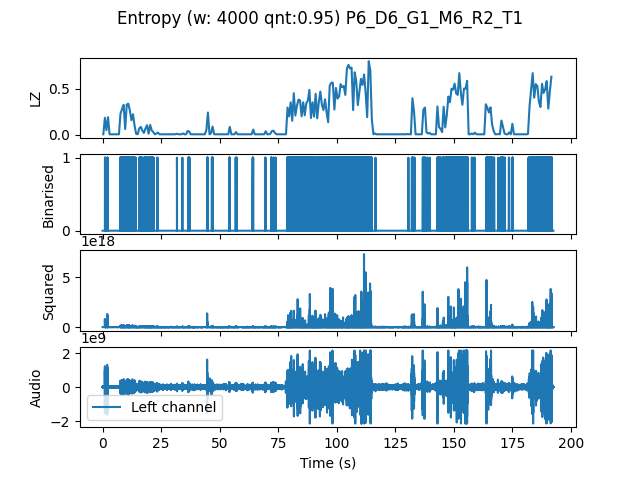

The file beside this chart, header and first rows:
, t0, LZ, CTW
mean, 1155254, 0.1577, 0.1874
0.0, 0.0, 0.005983, 0.0006453
0.6667, 0.6667, 0.1855, 0.2562
1.333, 1.333, 0.05085, 0.13
2.0, 2.0, 0.1915, 0.2711
2.667, 2.667, 0.005983, 0.0006453
3.333, 3.333, 0.005983, 0.0006453
4.0, 4.0, 0.005983, 0.0006453
4.667, 4.667, 0.005983, 0.0006453
5.333, 5.333, 0.005983, 0.0006453
6.0, 6.0, 0.005983, 0.0006453
6.667, 6.667, 0.005983, 0.0006453
7.333, 7.333, 0.2303, 0.2628
8.0, 8.0, 0.2812, 0.2834
8.667, 8.667, 0.3261, 0.3511
9.333, 9.333, 0.06282, 0.08221
10.0, 10.0, 0.3291, 0.3488
10.67, 10.67, 0.338, 0.3242
11.33, 11.33, 0.2632, 0.362
12.0, 12.0, 0.1585, 0.1928
12.67, 12.67, 0.2244, 0.308
13.33, 13.33, 0.1017, 0.1336
14.0, 14.0, 0.01197, 0.003432
14.67, 14.67, 0.005983, 0.0006453
15.33, 15.33, 0.0688, 0.07246
16.0, 16.0, 0.08675, 0.08267
16.67, 16.67, 0.04786, 0.03896
17.33, 17.33, 0.02094, 0.04766
18.0, 18.0, 0.0688, 0.05866
18.67, 18.67, 0.1047, 0.1009
19.33, 19.33, 0.01197, 0.00621
20.0, 20.0, 0.1077, 0.1035
20.67, 20.67, 0.04786, 0.05207
21.33, 21.33, 0.02991, 0.02301
22.0, 22.0, 0.005983, 0.0006453
22.67, 22.67, 0.01496, 0.01029
23.33, 23.33, 0.02393, 0.01335
24.0, 24.0, 0.005983, 0.0006453
24.67, 24.67, 0.005983, 0.0006453
25.33, 25.33, 0.005983, 0.0006453
26.0, 26.0, 0.005983, 0.0006453
26.67, 26.67, 0.005983, 0.0006453
27.33, 27.33, 0.005983, 0.0006453
28.0, 28.0, 0.005983, 0.0006453
28.67, 28.67, 0.005983, 0.0006453
29.33, 29.33, 0.005983, 0.0006453
30.0, 30.0, 0.005983, 0.0006453
30.67, 30.67, 0.005983, 0.0006453
31.33, 31.33, 0.01197, 0.003522
32.0, 32.0, 0.005983, 0.0006453
32.67, 32.67, 0.005983, 0.0006453
33.33, 33.33, 0.005983, 0.0006453
34.0, 34.0, 0.01496, 0.00621
34.67, 34.67, 0.005983, 0.0006453
35.33, 35.33, 0.005983, 0.0006453
36.0, 36.0, 0.04188, 0.1146
36.67, 36.67, 0.0359, 0.02861
37.33, 37.33, 0.005983, 0.0006453
38.0, 38.0, 0.005983, 0.0006453
38.67, 38.67, 0.005983, 0.0006453
... 229 more rows
